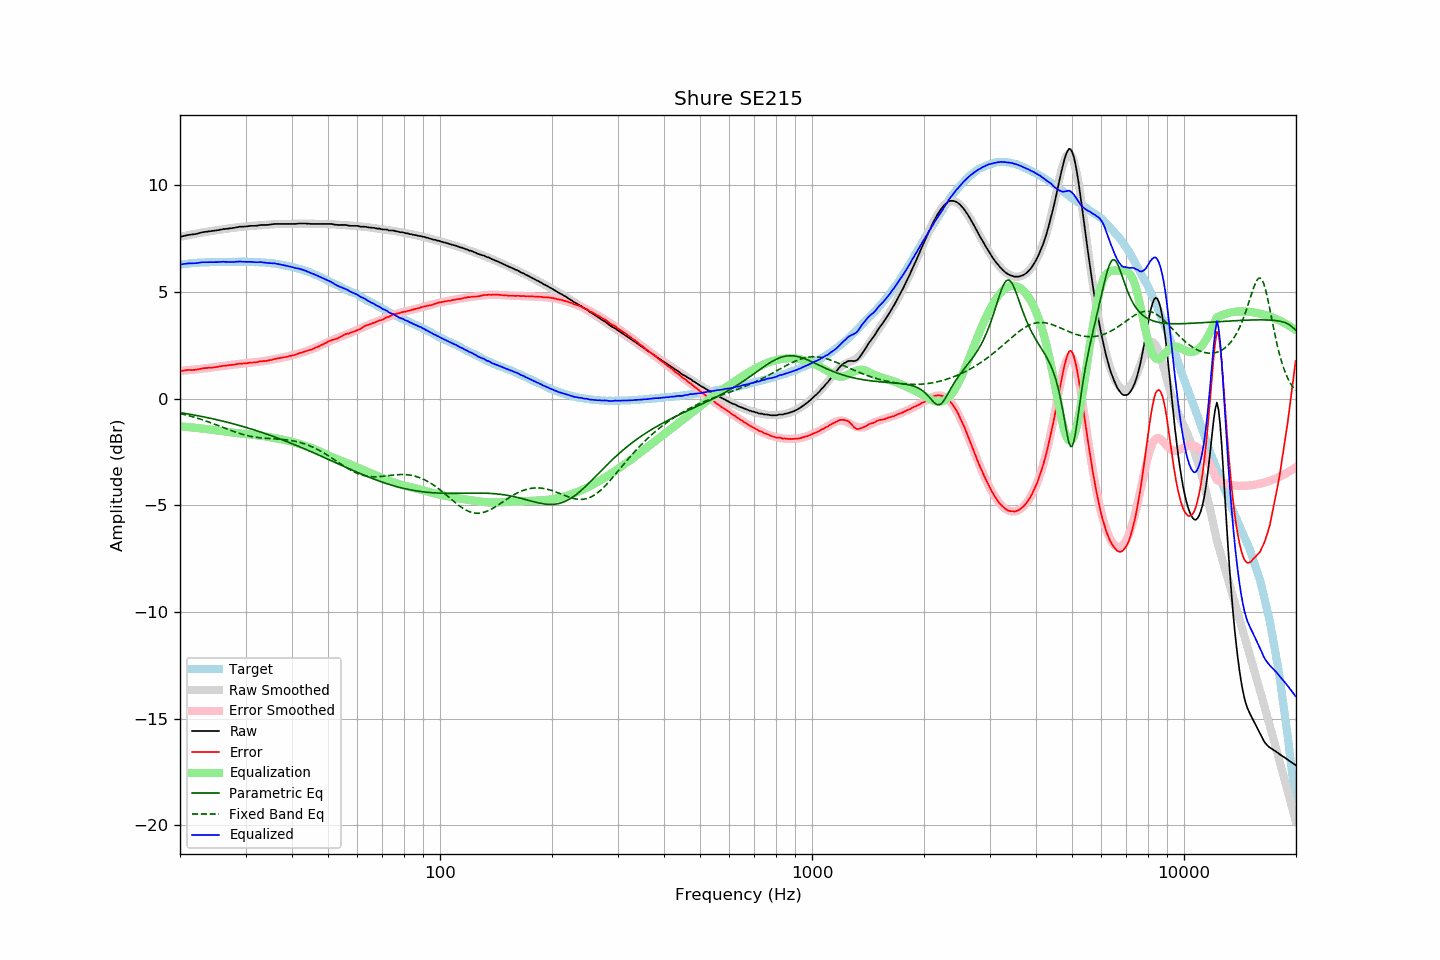

The file beside this chart, header and first rows:
frequency, raw, error, smoothed, error_smoothed, equalization, parametric_eq, fixed_band_eq, equalized_raw, equalized_smoothed, target
20.00, 7.58, 1.29, 7.58, 1.30, -1.30, -0.65, -0.70, 6.28, 6.29, 6.28
20.20, 7.60, 1.30, 7.60, 1.30, -1.30, -0.67, -0.71, 6.29, 6.29, 6.29
20.40, 7.62, 1.31, 7.61, 1.31, -1.31, -0.68, -0.73, 6.31, 6.30, 6.30
20.61, 7.64, 1.32, 7.63, 1.32, -1.32, -0.69, -0.75, 6.32, 6.31, 6.31
20.81, 7.65, 1.33, 7.65, 1.32, -1.32, -0.70, -0.77, 6.32, 6.32, 6.31
21.02, 7.67, 1.34, 7.66, 1.33, -1.33, -0.72, -0.79, 6.34, 6.33, 6.32
21.23, 7.68, 1.34, 7.68, 1.34, -1.34, -0.73, -0.81, 6.34, 6.34, 6.33
21.44, 7.69, 1.34, 7.69, 1.35, -1.35, -0.74, -0.83, 6.34, 6.34, 6.35
21.66, 7.70, 1.35, 7.70, 1.36, -1.36, -0.76, -0.85, 6.34, 6.35, 6.35
21.87, 7.71, 1.35, 7.72, 1.36, -1.36, -0.77, -0.87, 6.34, 6.36, 6.36
22.09, 7.72, 1.36, 7.73, 1.37, -1.37, -0.79, -0.90, 6.35, 6.36, 6.36
22.31, 7.74, 1.37, 7.75, 1.38, -1.38, -0.80, -0.92, 6.36, 6.37, 6.37
22.54, 7.76, 1.39, 7.76, 1.39, -1.39, -0.81, -0.94, 6.37, 6.37, 6.37
22.76, 7.78, 1.40, 7.77, 1.40, -1.40, -0.83, -0.97, 6.38, 6.38, 6.38
22.99, 7.80, 1.42, 7.79, 1.40, -1.40, -0.84, -0.99, 6.39, 6.38, 6.38
23.22, 7.81, 1.43, 7.80, 1.41, -1.41, -0.86, -1.02, 6.39, 6.39, 6.38
23.45, 7.82, 1.43, 7.81, 1.42, -1.42, -0.87, -1.04, 6.39, 6.39, 6.39
23.69, 7.83, 1.44, 7.82, 1.43, -1.43, -0.89, -1.07, 6.39, 6.39, 6.39
23.92, 7.84, 1.45, 7.84, 1.44, -1.44, -0.91, -1.10, 6.39, 6.39, 6.39
24.16, 7.85, 1.45, 7.85, 1.45, -1.45, -0.92, -1.13, 6.39, 6.40, 6.40
24.40, 7.86, 1.45, 7.86, 1.46, -1.46, -0.94, -1.15, 6.39, 6.40, 6.41
24.65, 7.87, 1.46, 7.87, 1.47, -1.47, -0.96, -1.18, 6.39, 6.40, 6.40
24.89, 7.88, 1.47, 7.88, 1.48, -1.48, -0.97, -1.21, 6.40, 6.40, 6.40
25.14, 7.89, 1.48, 7.89, 1.49, -1.49, -0.99, -1.24, 6.40, 6.40, 6.40
25.39, 7.90, 1.50, 7.90, 1.50, -1.50, -1.01, -1.27, 6.40, 6.40, 6.40
25.65, 7.92, 1.52, 7.91, 1.51, -1.51, -1.03, -1.30, 6.41, 6.41, 6.40
25.91, 7.93, 1.53, 7.92, 1.52, -1.52, -1.04, -1.33, 6.41, 6.41, 6.40
26.16, 7.95, 1.54, 7.94, 1.53, -1.53, -1.06, -1.36, 6.42, 6.41, 6.41
26.43, 7.95, 1.54, 7.95, 1.54, -1.54, -1.08, -1.39, 6.41, 6.41, 6.41
26.69, 7.96, 1.55, 7.96, 1.55, -1.55, -1.10, -1.41, 6.41, 6.41, 6.41
26.96, 7.97, 1.56, 7.97, 1.56, -1.56, -1.12, -1.44, 6.40, 6.41, 6.41
27.23, 7.98, 1.57, 7.98, 1.57, -1.57, -1.14, -1.47, 6.40, 6.41, 6.41
27.50, 7.99, 1.58, 7.99, 1.58, -1.58, -1.16, -1.50, 6.40, 6.41, 6.40
27.77, 8.00, 1.58, 8.00, 1.59, -1.59, -1.18, -1.53, 6.41, 6.41, 6.41
28.05, 8.01, 1.60, 8.01, 1.60, -1.60, -1.20, -1.56, 6.41, 6.41, 6.41
28.33, 8.03, 1.62, 8.02, 1.61, -1.61, -1.22, -1.58, 6.42, 6.41, 6.41
28.62, 8.04, 1.63, 8.03, 1.62, -1.62, -1.24, -1.61, 6.42, 6.41, 6.41
28.90, 8.06, 1.64, 8.04, 1.63, -1.63, -1.26, -1.63, 6.43, 6.41, 6.42
29.19, 8.06, 1.64, 8.05, 1.64, -1.64, -1.28, -1.65, 6.42, 6.41, 6.42
29.48, 8.06, 1.64, 8.06, 1.64, -1.64, -1.30, -1.68, 6.41, 6.41, 6.42
29.78, 8.07, 1.65, 8.07, 1.65, -1.65, -1.33, -1.70, 6.42, 6.41, 6.41
30.08, 8.07, 1.65, 8.07, 1.66, -1.66, -1.35, -1.72, 6.41, 6.41, 6.42
30.38, 8.08, 1.67, 8.08, 1.67, -1.67, -1.37, -1.74, 6.41, 6.41, 6.41
30.68, 8.09, 1.68, 8.09, 1.68, -1.68, -1.39, -1.75, 6.41, 6.41, 6.41
30.99, 8.10, 1.69, 8.09, 1.69, -1.69, -1.42, -1.77, 6.41, 6.41, 6.41
31.30, 8.10, 1.69, 8.10, 1.69, -1.69, -1.44, -1.78, 6.41, 6.41, 6.41
31.61, 8.10, 1.69, 8.10, 1.70, -1.70, -1.46, -1.80, 6.40, 6.40, 6.40
31.93, 8.10, 1.71, 8.11, 1.71, -1.71, -1.49, -1.81, 6.39, 6.40, 6.39
32.24, 8.11, 1.71, 8.11, 1.72, -1.72, -1.51, -1.82, 6.39, 6.40, 6.40
32.57, 8.12, 1.73, 8.12, 1.73, -1.73, -1.54, -1.83, 6.39, 6.39, 6.39
32.89, 8.14, 1.75, 8.12, 1.74, -1.74, -1.56, -1.84, 6.40, 6.39, 6.38
33.22, 8.14, 1.76, 8.13, 1.75, -1.75, -1.59, -1.85, 6.39, 6.38, 6.38
33.55, 8.14, 1.76, 8.14, 1.76, -1.76, -1.61, -1.85, 6.38, 6.38, 6.38
33.89, 8.14, 1.76, 8.14, 1.77, -1.77, -1.64, -1.86, 6.37, 6.37, 6.38
34.23, 8.14, 1.77, 8.15, 1.78, -1.78, -1.66, -1.86, 6.36, 6.37, 6.36
34.57, 8.15, 1.79, 8.16, 1.80, -1.80, -1.69, -1.87, 6.35, 6.36, 6.36
34.92, 8.16, 1.81, 8.16, 1.81, -1.81, -1.72, -1.87, 6.35, 6.35, 6.35
35.27, 8.17, 1.81, 8.17, 1.82, -1.82, -1.74, -1.88, 6.34, 6.34, 6.36
35.62, 8.18, 1.84, 8.17, 1.84, -1.84, -1.77, -1.88, 6.34, 6.34, 6.33
35.97, 8.19, 1.86, 8.18, 1.85, -1.85, -1.80, -1.89, 6.34, 6.33, 6.33
... 635 more rows
